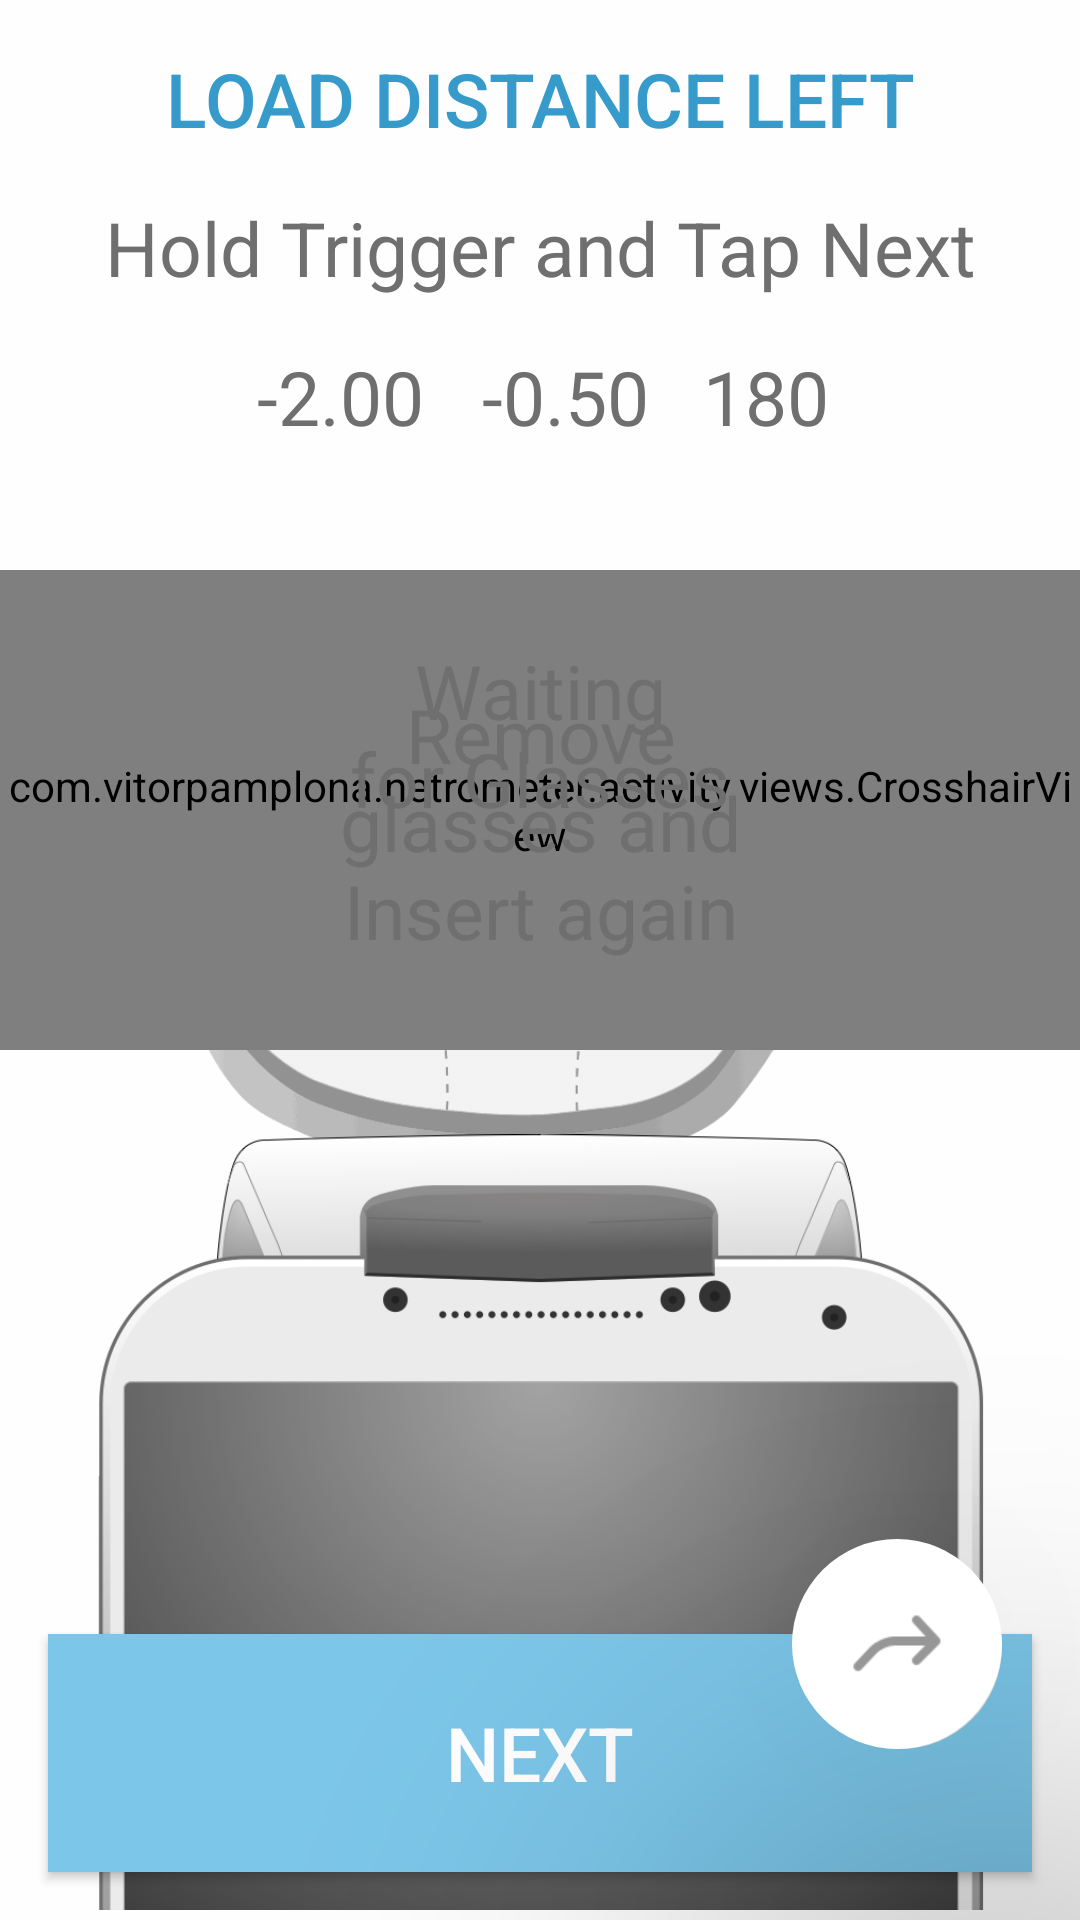

Android layout source for this screen:
<!-- AndroidManifest.xml: application theme AppTheme -->
<!-- res/layout/fragment_progressive_measure.xml -->
<RelativeLayout xmlns:android="http://schemas.android.com/apk/res/android"
    android:layout_width="match_parent"
    android:layout_height="match_parent"
    android:orientation="vertical"
    android:background="@android:color/transparent">

    <FrameLayout
        android:id="@+id/frame"
        android:layout_width="match_parent"
        android:layout_height="wrap_content">

        <AbsoluteLayout
            android:layout_width="match_parent"
            android:layout_height="wrap_content">

            <ImageView
                android:id="@+id/glasses"
                android:layout_width="1131dp"
                android:layout_height="748dp"
                android:layout_x="-246dp"
                android:layout_y="-14dp"
                android:src="@drawable/glasses_progressives" />

            <com.vitorpamplona.netrometer.activity.views.CrosshairView
                android:id="@+id/crosshair_view"
                android:layout_width="match_parent"
                android:layout_y="190dp"
                android:layout_height="@dimen/crosshair_view_height"
                android:background="@android:color/transparent" />

            <TextView
                android:id="@+id/remove_glasses"
                style="@style/SubHeader"
                android:layout_width="match_parent"
                android:layout_height="@dimen/crosshair_view_height"
                android:layout_marginBottom="48dp"
                android:layout_y="165dp"
                android:text="@string/remove_glasses" />

            <TextView
                android:id="@+id/warning_no_glasses"
                style="@style/SubHeader"
                android:layout_width="match_parent"
                android:layout_height="@dimen/crosshair_view_height"
                android:layout_marginBottom="48dp"
                android:layout_y="165dp"
                android:text="@string/waiting_for_glasses" />

        </AbsoluteLayout>

    </FrameLayout>

    <TextView
        android:layout_width="match_parent"
        android:layout_height="wrap_content"
        style="@style/Header"
        android:layout_marginTop="16dp"
        android:layout_marginBottom="16dp"
        android:text="@string/load_left_distance"
        android:id="@+id/instructions_1" />

    <TextView
        android:layout_width="match_parent"
        android:layout_height="wrap_content"
        style="@style/SubHeader"
        android:layout_marginBottom="16dp"
        android:layout_below="@id/instructions_1"
        android:text="@string/hold_trigger_tap_next"
        android:id="@+id/instructions_2" />

    <LinearLayout
        android:id="@+id/realtime_results"
        android:layout_width="match_parent"
        android:layout_height="wrap_content"
        android:layout_below="@+id/instructions_2"
        android:layout_marginRight="17dp"
        android:layout_marginBottom="48dp"
        android:gravity="center_vertical|center_horizontal"
        android:orientation="horizontal">

        <LinearLayout
            android:layout_width="wrap_content"
            android:layout_height="wrap_content"
            android:orientation="horizontal">

            <TextView
                android:id="@+id/realtime_results_sph"
                style="@style/SubHeader"
                android:layout_width="75dp"
                android:layout_height="wrap_content"
                android:gravity="right|center_vertical"
                android:text="-2.00" />

            <TextView
                android:id="@+id/realtime_results_cyl"
                style="@style/SubHeader"
                android:layout_width="75dp"
                android:layout_height="wrap_content"
                android:gravity="right|center_vertical"
                android:text="-0.50" />

            <TextView
                android:id="@+id/realtime_results_axis"
                style="@style/SubHeader"
                android:layout_width="60dp"
                android:layout_height="wrap_content"
                android:gravity="right|center_vertical"
                android:text="180" />

        </LinearLayout>
    </LinearLayout>

    <ImageView
        android:layout_width="wrap_content"
        android:layout_centerHorizontal="true"
        android:layout_height="wrap_content"
        android:layout_alignParentBottom="true"
        android:layout_marginLeft="16dp"
        android:layout_marginRight="16dp"
        android:layout_marginBottom="-50dp"
        android:src="@drawable/phone_frame"
        android:id="@+id/phone_frame" />



    <Button
        android:id="@+id/next_button"
        android:layout_width="match_parent"
        android:layout_height="238px"
        android:layout_alignParentBottom="true"
        android:text="@string/next_uppercase"
        style="@style/Header"
        android:layout_margin="16dp"
        android:textColor="@color/btn_next_text"
        android:background="@drawable/btn_next" />

    <ImageButton
        android:layout_width="70dp"
        android:layout_height="70dp"
        android:layout_marginTop="-32dp"
        android:layout_marginRight="10dp"
        android:background="@drawable/skip_button"
        android:src="@drawable/skip_icon"
        android:text="@string/skip_near_button"
        android:id="@+id/skip_near_button"
        android:layout_alignTop="@+id/next_button"
        android:layout_alignRight="@+id/next_button"
        android:clickable="true"
        android:elevation="100dp"
        android:adjustViewBounds="false" />

</RelativeLayout>
<!-- resources referenced by this layout -->
<resources>
  <item name="btn_next_text" type="color">#FFFFFF</item>
  <dimen name="crosshair_view_height">160dp</dimen>
  <!-- drawable btn_next (drawable) -->
  <?xml version="1.0" encoding="UTF-8"?>
  <selector xmlns:android="http://schemas.android.com/apk/res/android"
      android:exitFadeDuration="@android:integer/config_shortAnimTime" >
  
      <item android:state_pressed="true" android:drawable="@color/btn_next_background_pressed" />
      <item android:state_enabled="false" android:drawable="@color/btn_next_background_disabled" />
  
      <item android:drawable="@color/btn_next_background" />
  </selector>
  <!-- drawable phone_frame: png bitmap (drawable-xhdpi, 246491 bytes) -->
  <!-- drawable skip_button (drawable) -->
  <?xml version="1.0" encoding="utf-8"?>
  <selector xmlns:android="http://schemas.android.com/apk/res/android">
      <item android:state_pressed="false">
          <layer-list>
              <item android:left="2dp" android:top="2dp">
                  <shape android:shape="oval">
                      <solid android:color="#D6D6D6" />
                  </shape>
              </item>
                  <item android:left="0dp" android:top="0dp">
                      <shape android:shape="oval">
                          <solid android:color="#ffffff"/>
                      </shape>
                  </item>
          </layer-list>
      </item>
      <item android:state_pressed="true">
          <layer-list>
              <item android:left="2dp" android:top="2dp">
                  <shape android:shape="oval">
                      <solid android:color="#D6D6D6" />
                  </shape>
              </item>
              <item android:left="0dp" android:top="0dp">
                  <shape android:shape="oval">
                      <solid android:color="#ffffff"/>
                  </shape>
              </item>
          </layer-list>
      </item>
  </selector>
  <!-- drawable skip_icon: png bitmap (drawable-xhdpi, 1268 bytes) -->
  <string name="hold_trigger_tap_next">Hold Trigger and Tap Next</string>
  <string name="load_left_distance">LOAD DISTANCE LEFT</string>
  <string name="next_uppercase">NEXT</string>
  <string name="remove_glasses">\n\nRemove\nglasses and\nInsert again</string>
  <string name="skip_near_button">Skip Near</string>
  <string name="waiting_for_glasses">Waiting\nfor Glasses</string>
  <style name="Header">
          <item name="android:gravity">center</item>
          <item name="android:textColor">@color/text_blue</item>
          <item name="android:textSize">25sp</item>
          <item name="android:fontFamily">sans-serif-medium</item>
      </style>
  <style name="SubHeader">
          <item name="android:gravity">center</item>
          <item name="android:textColor">@color/text_gray</item>
          <item name="android:textSize">25sp</item>
          <item name="android:fontFamily">sans-serif</item>
      </style>
  <style name="AppTheme" parent="Theme.AppCompat.Light.DarkActionBar">
          
          <item name="colorPrimary">@color/colorPrimary</item>
          <item name="colorPrimaryDark">@color/colorPrimaryDark</item>
          <item name="colorAccent">@color/colorAccent</item>
          <item name="android:dialogTheme">@style/MyDialogTheme</item>
          <item name="android:datePickerStyle">@style/MyDatePicker</item>
      </style>
  <item name="btn_next_background_pressed" type="color">#26A5DF</item>
  <item name="btn_next_background_disabled" type="color">#D8D8D8</item>
  <item name="btn_next_background" type="color">#7CC6E9</item>
  <color name="text_blue"> #FF369BCA </color>
  <color name="text_gray"> #FF6F6F6F </color>
  <color name="colorPrimary">#3F51B5</color>
  <color name="colorPrimaryDark">#303F9F</color>
  <color name="colorAccent">#00BFFF</color>
  <style name="MyDialogTheme" parent="Theme.AppCompat.Light.Dialog.Alert">
          <item name="android:datePickerStyle">@style/MyDatePicker</item>
      </style>
  <style name="MyDatePicker" parent="android:Widget.Material.DatePicker">
          <item name="android:datePickerMode">spinner</item>
      </style>
</resources>
